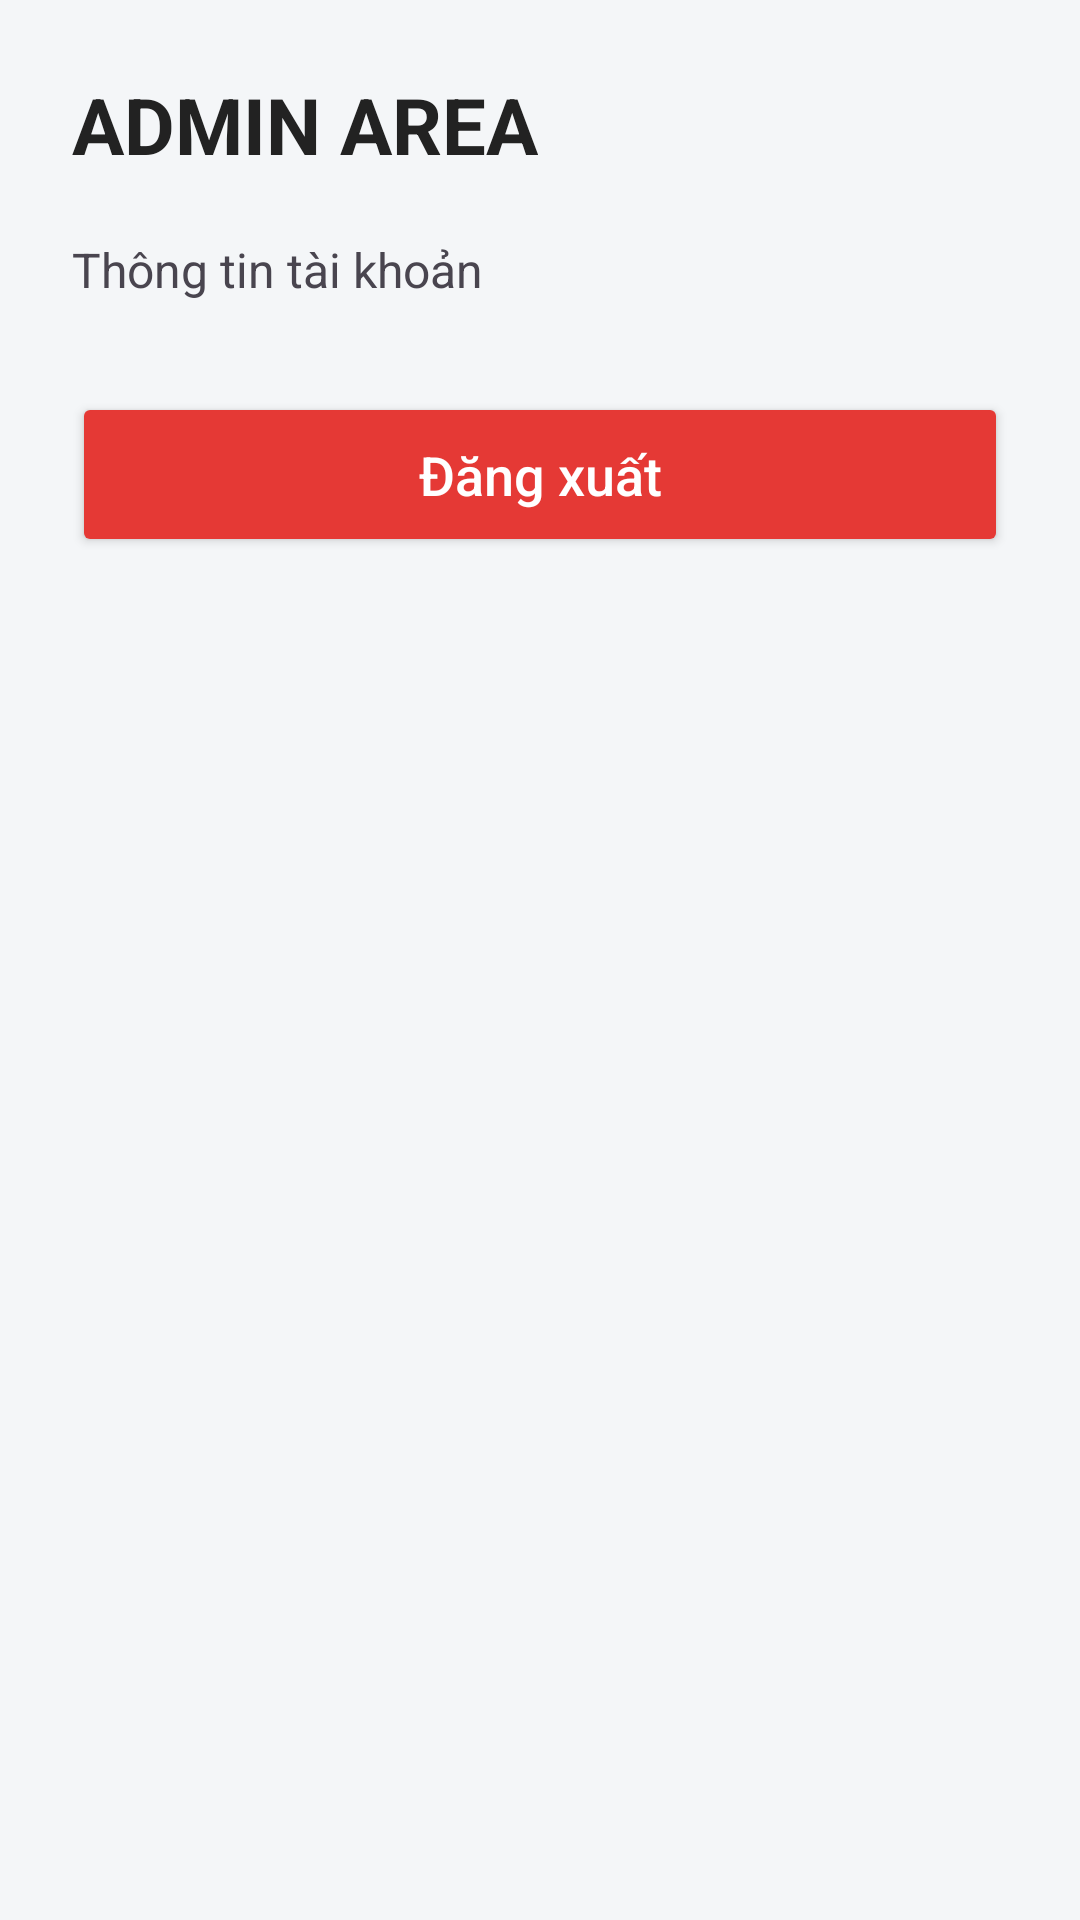

Produce the Android XML layout that renders to this screen, including the resource entries it uses.
<!-- AndroidManifest.xml: application theme Theme.SubjectDemo -->
<!-- res/layout/activity_admin.xml -->
<?xml version="1.0" encoding="utf-8"?>
<LinearLayout xmlns:android="http://schemas.android.com/apk/res/android"
    android:id="@+id/main"
    android:layout_width="match_parent"
    android:layout_height="match_parent"
    android:orientation="vertical"
    android:padding="24dp"
    android:background="#F4F6F8">

    <TextView
        android:id="@+id/txtWelcome"
        android:layout_width="wrap_content"
        android:layout_height="wrap_content"
        android:text="ADMIN AREA"
        android:textSize="26sp"
        android:textStyle="bold"
        android:textColor="#222"
        android:layout_marginBottom="20dp"/>

    <TextView
        android:id="@+id/txtInfo"
        android:layout_width="wrap_content"
        android:layout_height="wrap_content"
        android:text="Thông tin tài khoản"
        android:textSize="16sp"
        android:layout_marginBottom="30dp"/>

    <Button
        android:id="@+id/btnLogout"
        android:layout_width="match_parent"
        android:layout_height="55dp"
        android:text="Đăng xuất"
        android:textAllCaps="false"
        android:textSize="18sp"
        android:backgroundTint="#E53935"
        android:textColor="#FFFFFF"/>
</LinearLayout>
<!-- resources referenced by this layout -->
<resources>
  <style name="Theme.SubjectDemo" parent="Base.Theme.SubjectDemo" />
  <style name="Base.Theme.SubjectDemo" parent="Theme.Material3.DayNight.NoActionBar">
          <item name="android:statusBarColor">#FFFFFF</item>
          <item name="android:windowLightStatusBar">true</item>
      </style>
</resources>
